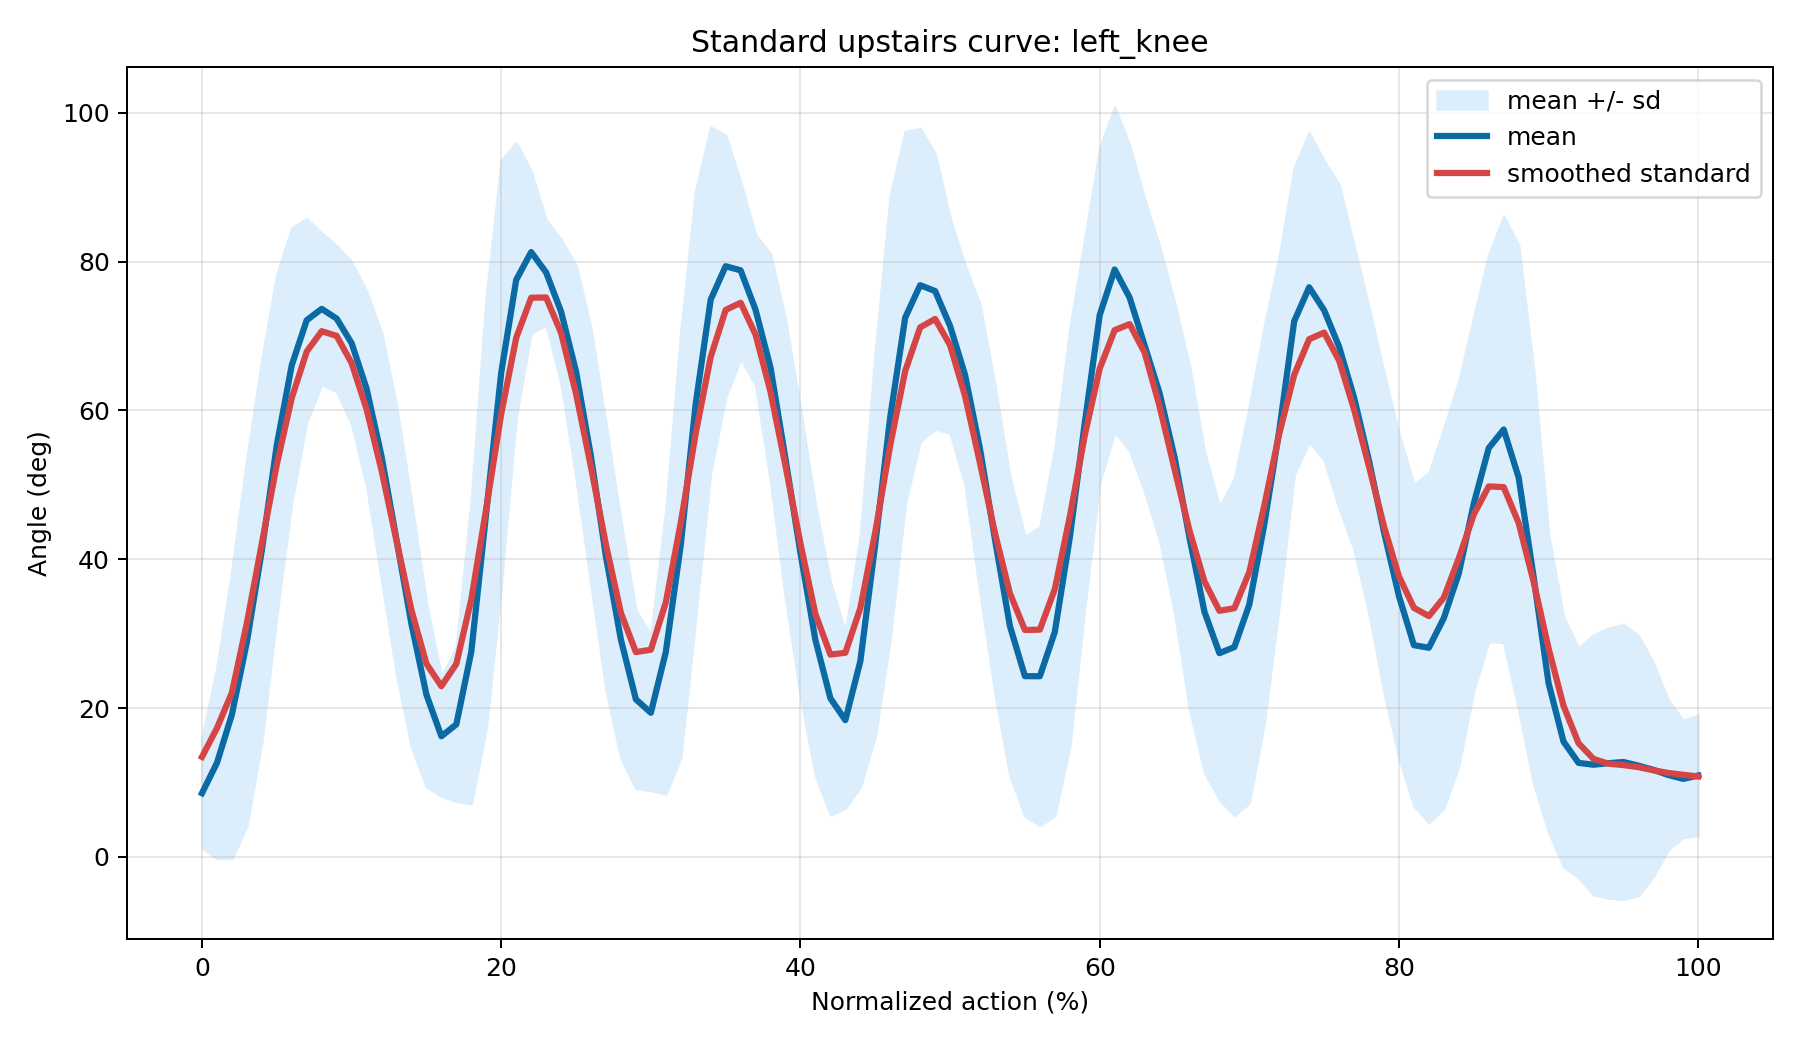

The file beside this chart, header and first rows:
percent, mean_angle, smooth_angle, sd_angle, mean_minus_sd, mean_plus_sd, n_sessions
0.0, 8.575, 13.45, 7.39, 1.185, 15.96, 26
1.0, 12.64, 17.31, 12.83, -0.1909, 25.46, 26
2.0, 19.14, 22.08, 19.37, -0.2363, 38.51, 26
3.0, 28.88, 31.44, 24.72, 4.164, 53.6, 26
4.0, 41.2, 42.13, 25.7, 15.5, 66.89, 26
5.0, 55.34, 52.73, 22.94, 32.4, 78.28, 26
6.0, 66.08, 61.68, 18.43, 47.65, 84.51, 26
7.0, 72.13, 67.91, 13.63, 58.5, 85.75, 26
8.0, 73.65, 70.65, 10.18, 63.47, 83.83, 26
9.0, 72.34, 70.02, 9.813, 62.53, 82.16, 26
10.0, 69.05, 66.37, 10.91, 58.14, 79.95, 26
11.0, 62.94, 60.17, 13.06, 49.88, 76, 26
12.0, 53.85, 51.96, 16.66, 37.19, 70.51, 26
13.0, 42.65, 42.51, 18.05, 24.6, 60.7, 26
14.0, 31.31, 33.17, 16.53, 14.79, 47.84, 26
15.0, 21.81, 25.96, 12.4, 9.406, 34.21, 26
16.0, 16.22, 22.95, 8.012, 8.208, 24.23, 26
17.0, 17.82, 25.94, 10.37, 7.447, 28.19, 26
18.0, 27.58, 34.6, 20.4, 7.171, 47.98, 26
19.0, 46.29, 46.86, 29.01, 17.28, 75.29, 26
20.0, 65.09, 59.56, 28.5, 36.59, 93.59, 26
21.0, 77.54, 69.75, 18.46, 59.08, 96, 26
22.0, 81.29, 75.15, 10.84, 70.44, 92.13, 26
23.0, 78.55, 75.18, 7.084, 71.47, 85.63, 26
24.0, 73.28, 70.43, 9.667, 63.62, 82.95, 26
25.0, 65.25, 62.25, 14.29, 50.96, 79.54, 26
26.0, 53.79, 52.38, 17.2, 36.59, 70.99, 26
27.0, 40.37, 41.96, 17.82, 22.55, 58.19, 26
28.0, 29.19, 32.78, 15.94, 13.25, 45.13, 26
29.0, 21.18, 27.53, 11.98, 9.2, 33.17, 26
30.0, 19.37, 27.84, 10.43, 8.938, 29.81, 26
31.0, 27.53, 34.19, 19.07, 8.46, 46.6, 26
32.0, 41.94, 44.93, 28.57, 13.37, 70.5, 26
33.0, 60.92, 56.93, 28.62, 32.3, 89.54, 26
34.0, 74.89, 67.19, 23.17, 51.72, 98.06, 26
35.0, 79.38, 73.51, 17.62, 61.76, 97, 26
36.0, 78.83, 74.47, 11.89, 66.94, 90.72, 26
37.0, 73.52, 70.19, 10.08, 63.44, 83.6, 26
38.0, 65.73, 62.48, 15.34, 50.39, 81.07, 26
39.0, 53.48, 52.55, 18.73, 34.75, 72.21, 26
40.0, 40.86, 42.11, 19.29, 21.56, 60.15, 26
41.0, 29.14, 32.64, 18.16, 10.98, 47.3, 26
42.0, 21.32, 27.2, 15.66, 5.665, 36.98, 26
43.0, 18.39, 27.44, 11.81, 6.576, 30.2, 26
44.0, 26.28, 33.43, 16.88, 9.405, 43.16, 26
45.0, 42.05, 43.66, 25.86, 16.19, 67.91, 26
46.0, 59.11, 55.35, 29.7, 29.41, 88.81, 26
47.0, 72.47, 65.3, 25.04, 47.43, 97.52, 26
48.0, 76.83, 71.16, 21.03, 55.81, 97.86, 26
49.0, 76.04, 72.3, 18.51, 57.53, 94.55, 26
50.0, 71.35, 68.77, 14.44, 56.91, 85.79, 26
51.0, 64.78, 61.93, 14.71, 50.06, 79.49, 26
52.0, 54.83, 52.93, 19.39, 35.44, 74.22, 26
53.0, 42.66, 43.52, 20.72, 21.94, 63.37, 26
54.0, 31.02, 35.42, 20.07, 10.94, 51.09, 26
55.0, 24.3, 30.5, 18.8, 5.5, 43.09, 26
56.0, 24.28, 30.55, 20.07, 4.219, 44.35, 26
57.0, 30.24, 36, 24.67, 5.569, 54.91, 26
58.0, 42.9, 45.71, 28.05, 14.84, 70.95, 26
59.0, 58.28, 56.64, 24.76, 33.52, 83.05, 26
... 41 more rows
